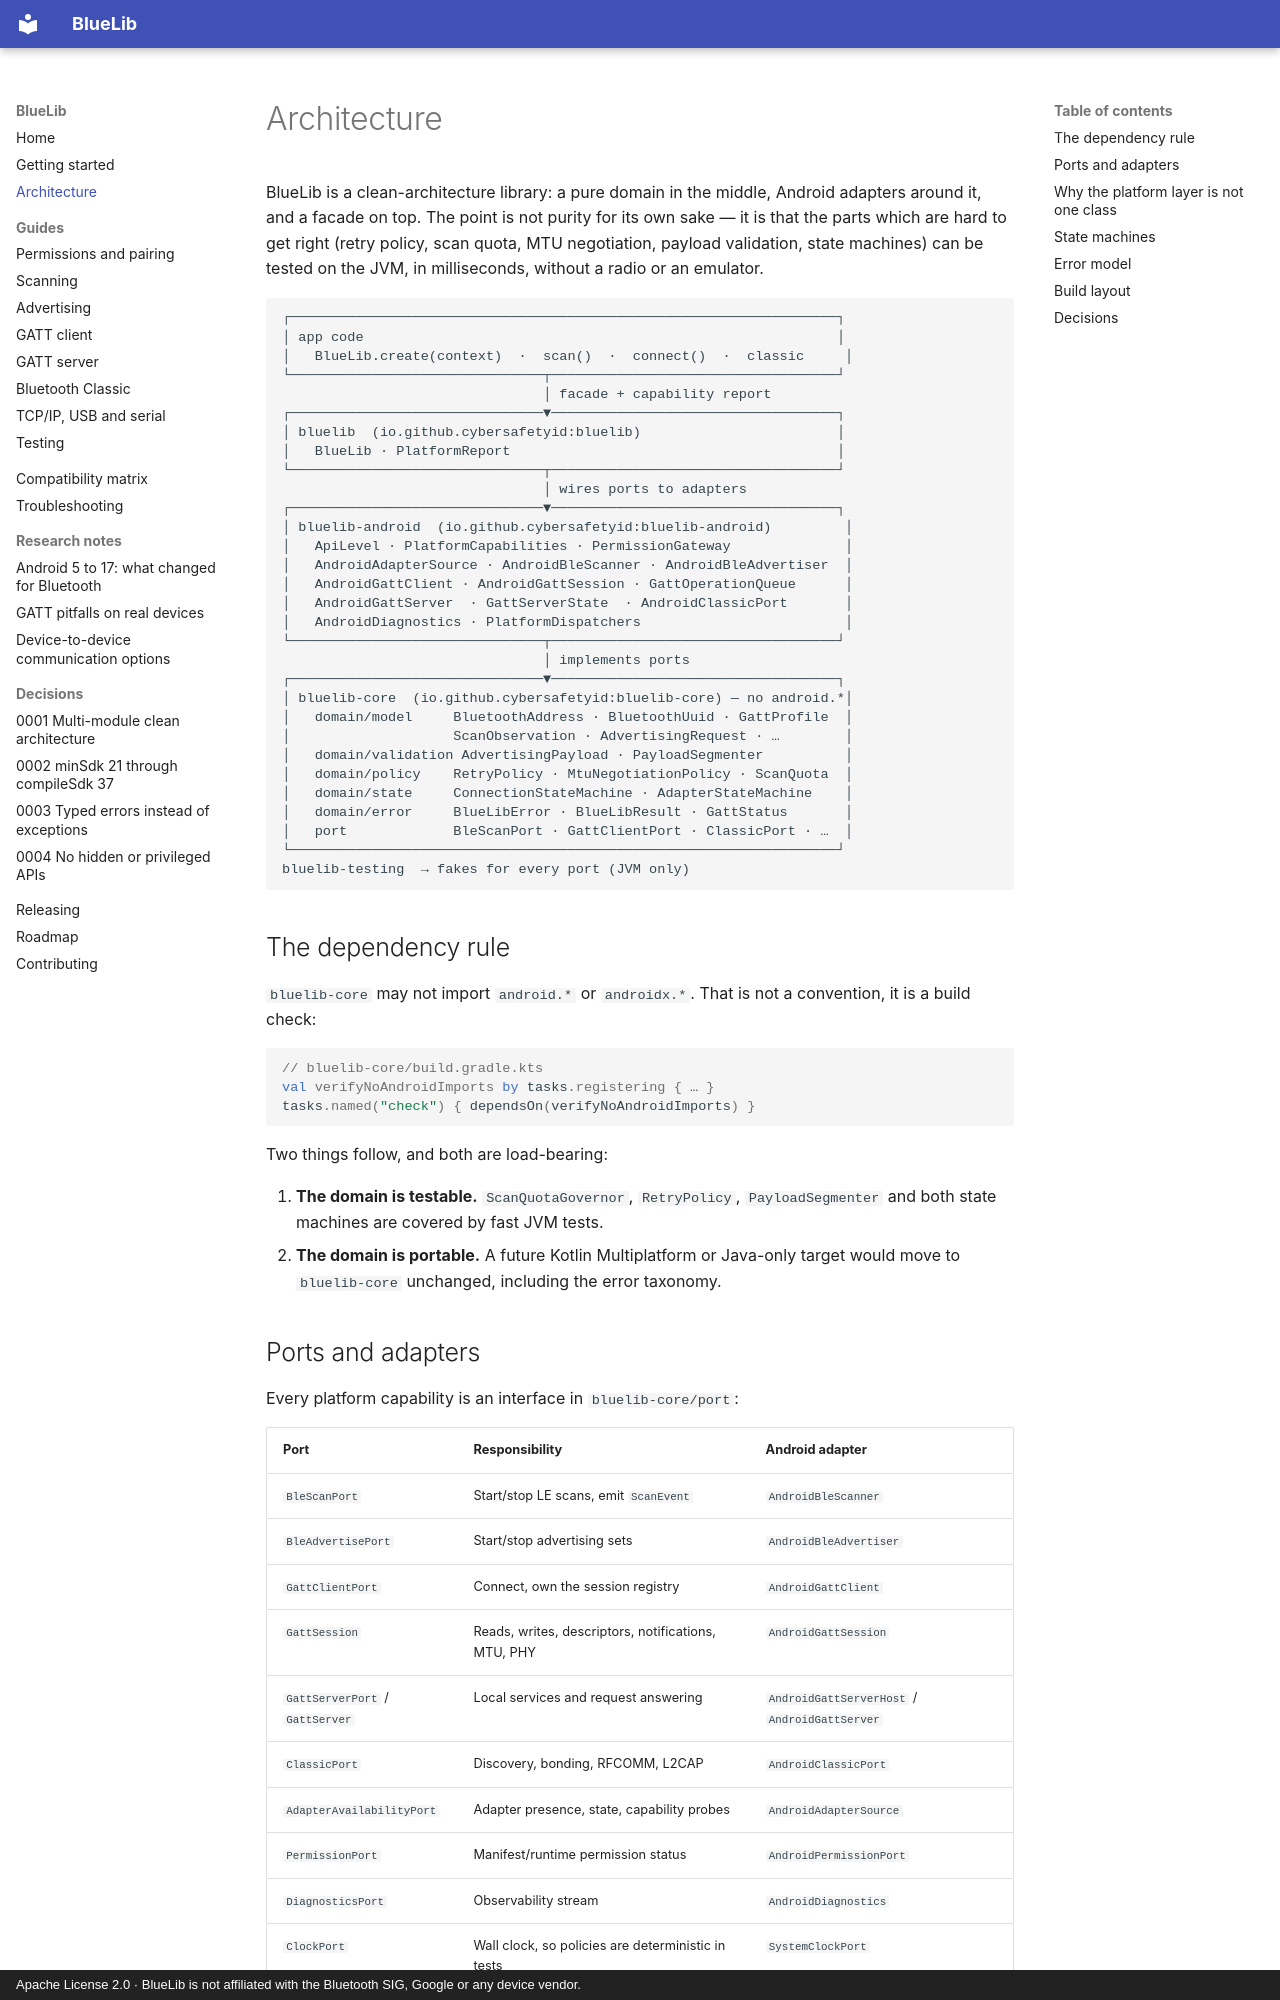

repository: cybersafetyid/BlueLib · page: architecture/index.html · generator: mkdocs · copyright: Apache License 2.0 · BlueLib is not affiliated with the Bluetooth SIG, Google or any device vendor.

# Architecture

BlueLib is a clean-architecture library: a pure domain in the middle, Android adapters around it, and a
facade on top. The point is not purity for its own sake — it is that the parts which are hard to get
right (retry policy, scan quota, MTU negotiation, payload validation, state machines) can be tested on
the JVM, in milliseconds, without a radio or an emulator.

```
┌───────────────────────────────────────────────────────────────────┐
│ app code                                                          │
│   BlueLib.create(context)  ·  scan()  ·  connect()  ·  classic     │
└───────────────────────────────┬───────────────────────────────────┘
                                │ facade + capability report
┌───────────────────────────────▼───────────────────────────────────┐
│ bluelib  (io.github.cybersafetyid:bluelib)                        │
│   BlueLib · PlatformReport                                        │
└───────────────────────────────┬───────────────────────────────────┘
                                │ wires ports to adapters
┌───────────────────────────────▼───────────────────────────────────┐
│ bluelib-android  (io.github.cybersafetyid:bluelib-android)         │
│   ApiLevel · PlatformCapabilities · PermissionGateway              │
│   AndroidAdapterSource · AndroidBleScanner · AndroidBleAdvertiser  │
│   AndroidGattClient · AndroidGattSession · GattOperationQueue      │
│   AndroidGattServer  · GattServerState  · AndroidClassicPort       │
│   AndroidDiagnostics · PlatformDispatchers                         │
└───────────────────────────────┬───────────────────────────────────┘
                                │ implements ports
┌───────────────────────────────▼───────────────────────────────────┐
│ bluelib-core  (io.github.cybersafetyid:bluelib-core) — no android.*│
│   domain/model     BluetoothAddress · BluetoothUuid · GattProfile  │
│                    ScanObservation · AdvertisingRequest · …        │
│   domain/validation AdvertisingPayload · PayloadSegmenter          │
│   domain/policy    RetryPolicy · MtuNegotiationPolicy · ScanQuota  │
│   domain/state     ConnectionStateMachine · AdapterStateMachine    │
│   domain/error     BlueLibError · BlueLibResult · GattStatus       │
│   port             BleScanPort · GattClientPort · ClassicPort · …  │
└───────────────────────────────────────────────────────────────────┘
bluelib-testing  → fakes for every port (JVM only)
```

## The dependency rule

`bluelib-core` may not import `android.*` or `androidx.*`. That is not a convention, it is a build
check:

```kotlin
// bluelib-core/build.gradle.kts
val verifyNoAndroidImports by tasks.registering { … }
tasks.named("check") { dependsOn(verifyNoAndroidImports) }
```

Two things follow, and both are load-bearing:

1. **The domain is testable.** `ScanQuotaGovernor`, `RetryPolicy`, `PayloadSegmenter` and both state
   machines are covered by fast JVM tests.
2. **The domain is portable.** A future Kotlin Multiplatform or Java-only target would move to
   `bluelib-core` unchanged, including the error taxonomy.
